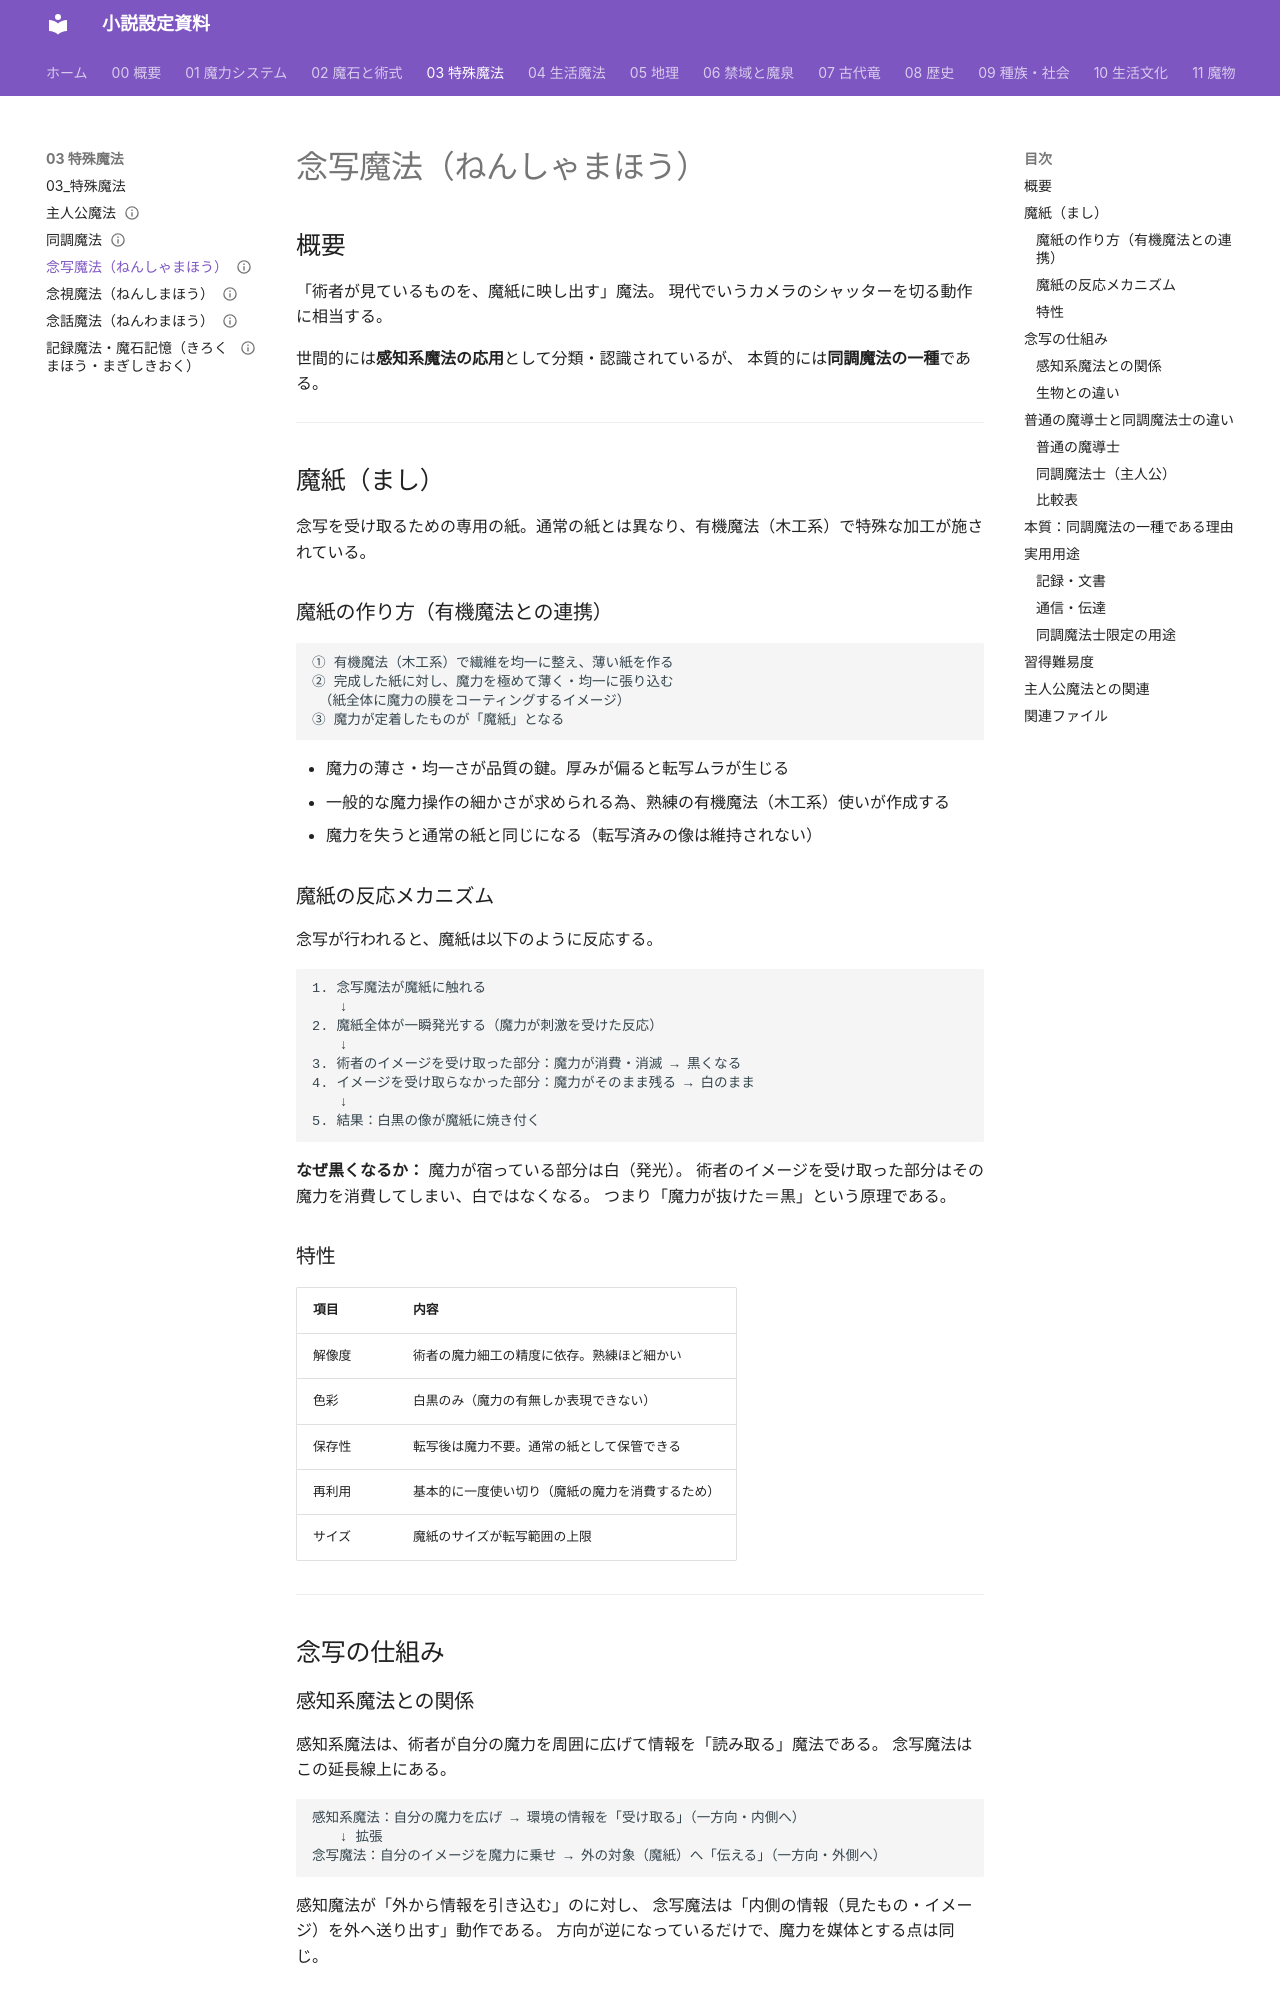

repository: annachloe2025/shosetu · page: 03_特殊魔法/念写魔法/index.html · generator: mkdocs

---
type: 特殊魔法
aliases: [念写魔法]
tags:
  - 魔法/特殊
status: 設計中
---
# 念写魔法（ねんしゃまほう）

## 概要

「術者が見ているものを、魔紙に映し出す」魔法。
現代でいうカメラのシャッターを切る動作に相当する。

世間的には**感知系魔法の応用**として分類・認識されているが、
本質的には**同調魔法の一種**である。

---

## 魔紙（まし）

念写を受け取るための専用の紙。通常の紙とは異なり、有機魔法（木工系）で特殊な加工が施されている。

### 魔紙の作り方（有機魔法との連携）

```
① 有機魔法（木工系）で繊維を均一に整え、薄い紙を作る
② 完成した紙に対し、魔力を極めて薄く・均一に張り込む
　（紙全体に魔力の膜をコーティングするイメージ）
③ 魔力が定着したものが「魔紙」となる
```

- 魔力の薄さ・均一さが品質の鍵。厚みが偏ると転写ムラが生じる
- 一般的な魔力操作の細かさが求められる為、熟練の有機魔法（木工系）使いが作成する
- 魔力を失うと通常の紙と同じになる（転写済みの像は維持されない）

### 魔紙の反応メカニズム

念写が行われると、魔紙は以下のように反応する。

```
1. 念写魔法が魔紙に触れる
　　↓
2. 魔紙全体が一瞬発光する（魔力が刺激を受けた反応）
　　↓
3. 術者のイメージを受け取った部分：魔力が消費・消滅 → 黒くなる
4. イメージを受け取らなかった部分：魔力がそのまま残る → 白のまま
　　↓
5. 結果：白黒の像が魔紙に焼き付く
```

**なぜ黒くなるか：**
魔力が宿っている部分は白（発光）。
術者のイメージを受け取った部分はその魔力を消費してしまい、白ではなくなる。
つまり「魔力が抜けた＝黒」という原理である。

### 特性

| 項目 | 内容 |
|------|------|
| 解像度 | 術者の魔力細工の精度に依存。熟練ほど細かい |
| 色彩 | 白黒のみ（魔力の有無しか表現できない） |
| 保存性 | 転写後は魔力不要。通常の紙として保管できる |
| 再利用 | 基本的に一度使い切り（魔紙の魔力を消費するため） |
| サイズ | 魔紙のサイズが転写範囲の上限 |

---

## 念写の仕組み
